Dataset: actual_training_testing_data (GitHub, rdk004/CNN_WBC_Classifier). Classes: basophil, eosinophil, erythroblast, immature granulocyte, lymphocyte, monocyte, neutrophil, thrombocyte.

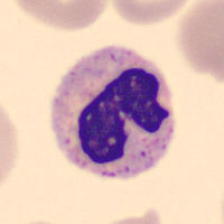
Label: neutrophil

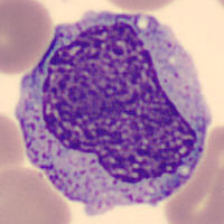
Label: monocyte

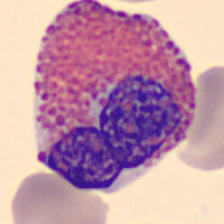
Label: eosinophil

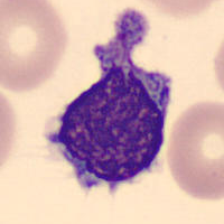
Label: lymphocyte

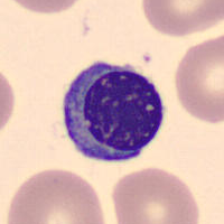
Label: erythroblast

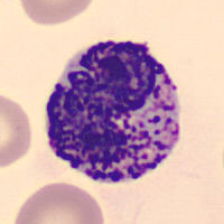
Label: basophil
